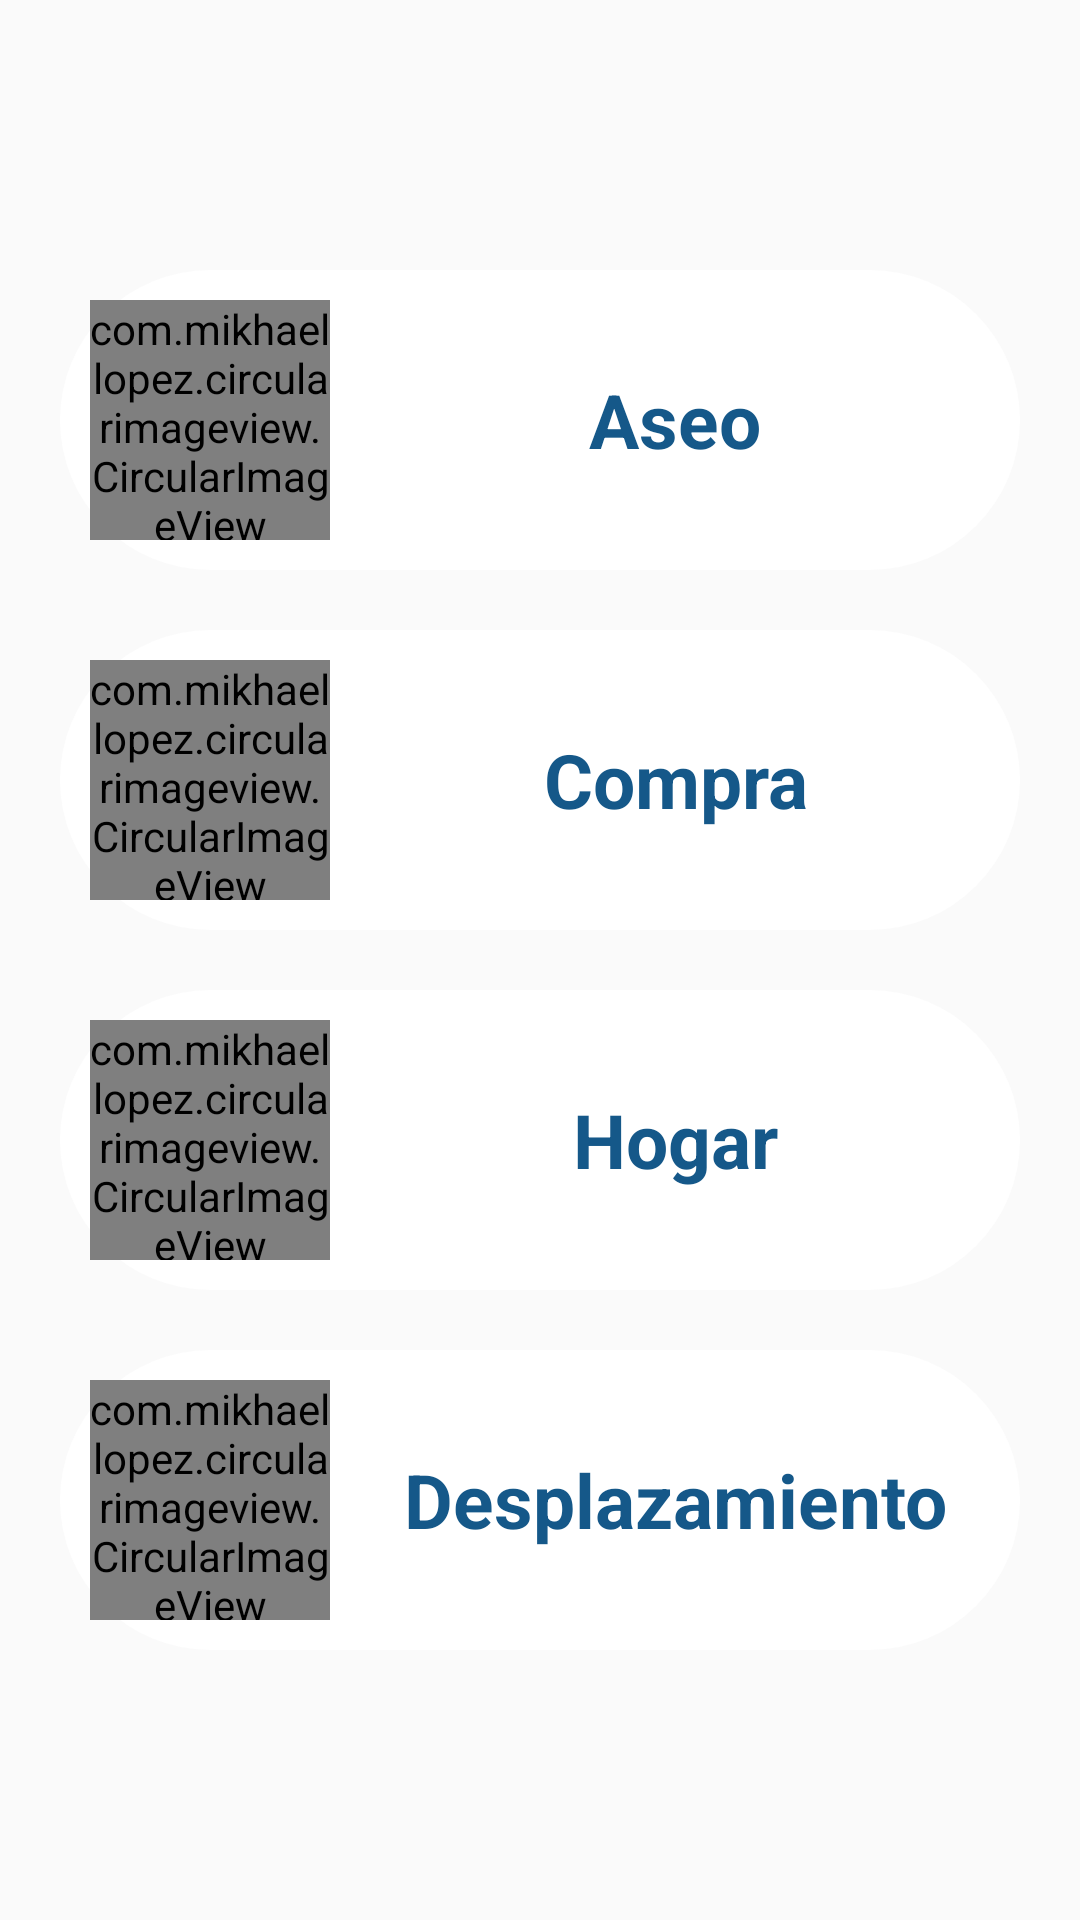

Write the Android layout XML for this screen, with the resource values it uses.
<!-- AndroidManifest.xml: application theme AppTheme -->
<!-- res/layout/asistido_dialog_tipos_ayuda.xml -->
<?xml version="1.0" encoding="utf-8"?>
<FrameLayout xmlns:android="http://schemas.android.com/apk/res/android"
    xmlns:app="http://schemas.android.com/apk/res-auto"
    xmlns:tools="http://schemas.android.com/tools"
    android:layout_width="match_parent"
    android:layout_height="match_parent"
    android:gravity="center"
    tools:context=".Principal.Asistido.Principal.Asistido_Dialog_tiposAyuda">


    <LinearLayout
        android:layout_width="320dp"
        android:layout_height="wrap_content"
        android:layout_gravity="center"
        android:orientation="vertical">

        <LinearLayout
            android:id="@+id/btn_ayuda1"
            android:layout_width="match_parent"
            android:layout_height="wrap_content"
            android:layout_marginVertical="10dp"
            android:background="@drawable/shape_circle"
            android:backgroundTint="@color/blanco"
            android:gravity="center_vertical"
            android:orientation="horizontal">

            <com.mikhaellopez.circularimageview.CircularImageView
                android:layout_width="80dp"
                android:layout_height="80dp"
                android:layout_margin="10dp"
                android:src="@drawable/ic_shower"
                app:civ_border_color="#EEEEEE"
                app:civ_border_width="0dp"
                app:civ_shadow="false" />

            <TextView
                android:layout_width="match_parent"
                android:layout_height="wrap_content"
                android:layout_marginRight="10dp"
                android:text="Aseo"
                android:textAlignment="center"
                android:textColor="@color/azulAuxinet"
                android:textSize="25sp"
                android:textStyle="bold" />
        </LinearLayout>


        <LinearLayout
            android:id="@+id/btn_ayuda2"
            android:layout_width="match_parent"
            android:layout_height="wrap_content"
            android:layout_marginVertical="10dp"
            android:background="@drawable/shape_circle"
            android:backgroundTint="@color/blanco"
            android:gravity="center_vertical"
            android:orientation="horizontal">

            <com.mikhaellopez.circularimageview.CircularImageView
                android:layout_width="80dp"
                android:layout_height="80dp"
                android:layout_margin="10dp"
                android:src="@drawable/ic_shopping"
                app:civ_border_color="#EEEEEE"
                app:civ_border_width="0dp"
                app:civ_shadow="false" />

            <TextView
                android:layout_width="match_parent"
                android:layout_height="wrap_content"
                android:layout_marginRight="10dp"
                android:text="Compra"
                android:textAlignment="center"
                android:textColor="@color/azulAuxinet"
                android:textSize="25sp"
                android:textStyle="bold" />
        </LinearLayout>


        <LinearLayout
            android:id="@+id/btn_ayuda3"
            android:layout_width="match_parent"
            android:layout_height="wrap_content"
            android:layout_marginVertical="10dp"
            android:background="@drawable/shape_circle"
            android:backgroundTint="@color/blanco"
            android:gravity="center_vertical"
            android:orientation="horizontal">

            <com.mikhaellopez.circularimageview.CircularImageView
                android:layout_width="80dp"
                android:layout_height="80dp"
                android:layout_margin="10dp"
                android:src="@drawable/ic_home"
                app:civ_border_color="#EEEEEE"
                app:civ_border_width="0dp"
                app:civ_shadow="false" />

            <TextView
                android:layout_width="match_parent"
                android:layout_height="wrap_content"
                android:layout_marginRight="10dp"
                android:text="Hogar"
                android:textAlignment="center"
                android:textColor="@color/azulAuxinet"
                android:textSize="25sp"
                android:textStyle="bold" />
        </LinearLayout>

        <LinearLayout
            android:id="@+id/btn_ayuda4"
            android:layout_width="match_parent"
            android:layout_height="wrap_content"
            android:layout_marginVertical="10dp"
            android:background="@drawable/shape_circle"
            android:backgroundTint="@color/blanco"
            android:gravity="center_vertical"
            android:orientation="horizontal">

            <com.mikhaellopez.circularimageview.CircularImageView
                android:layout_width="80dp"
                android:layout_height="80dp"
                android:layout_margin="10dp"
                android:src="@drawable/ic_car"
                app:civ_border_color="#EEEEEE"
                app:civ_border_width="0dp"
                app:civ_shadow="false" />

            <TextView
                android:layout_width="match_parent"
                android:layout_height="wrap_content"
                android:layout_marginRight="10dp"
                android:text="Desplazamiento"
                android:textAlignment="center"
                android:textColor="@color/azulAuxinet"
                android:textSize="25sp"
                android:textStyle="bold" />
        </LinearLayout>

    </LinearLayout>
</FrameLayout>
<!-- resources referenced by this layout -->
<resources>
  <color name="azulAuxinet">#155889</color>
  <color name="blanco">#ffffff</color>
  <!-- drawable ic_car: vector/xml drawable (drawable, 2325 chars, omitted) -->
  <!-- drawable ic_home: vector/xml drawable (drawable, 3225 chars, omitted) -->
  <!-- drawable ic_shopping: vector/xml drawable (drawable, 3660 chars, omitted) -->
  <!-- drawable ic_shower: vector/xml drawable (drawable, 3447 chars, omitted) -->
  <!-- drawable shape_circle (drawable) -->
  <?xml version="1.0" encoding="utf-8"?>
  <selector xmlns:android="http://schemas.android.com/apk/res/android">
      <item android:state_pressed="false" android:state_selected="false">
          <shape android:shape="rectangle">
              <corners android:radius="180dp" />
              <solid android:color="@color/azulAuxinet" />
          </shape>
      </item>
  </selector>
  <style name="AppTheme" parent="Theme.AppCompat.Light.NoActionBar">
          <item name="actionBarStyle">@style/ActionBarStyle</item>
      </style>
  <style name="ActionBarStyle" parent="Widget.AppCompat.ActionBar">
          <item name="titleTextStyle">@style/ActionBarTitleTextStyle</item>
          <item name="background">@color/colorNaranja</item>
      </style>
  <style name="ActionBarTitleTextStyle" parent="TextAppearance.AppCompat.Widget.ActionBar.Title">
          <item name="android:textColor">#FFFFFF</item>
      </style>
  <color name="colorNaranja">#FF9800</color>
</resources>
